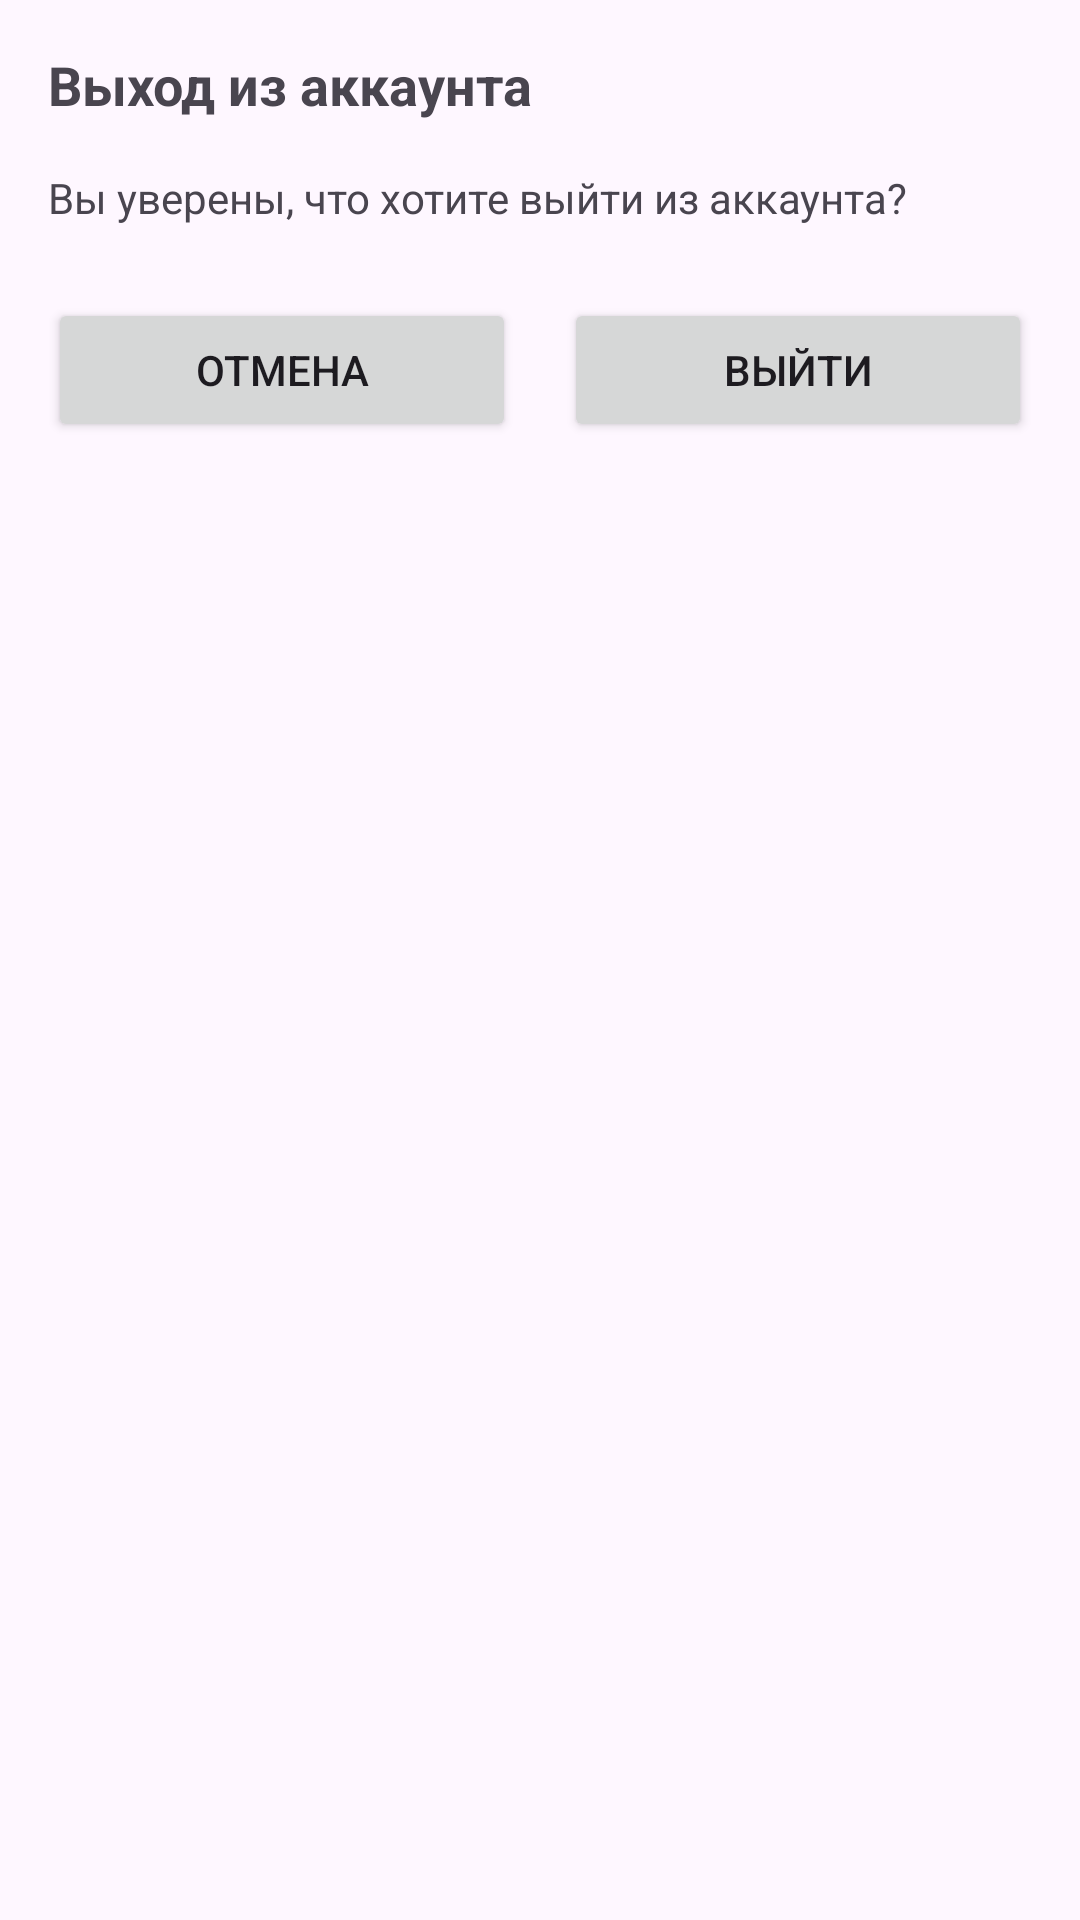

Layout XML and referenced resources for this Android screen:
<!-- AndroidManifest.xml: application theme Theme.NeWork -->
<!-- res/layout/dialog_confirm_logout.xml -->
<?xml version="1.0" encoding="utf-8"?>
<LinearLayout xmlns:android="http://schemas.android.com/apk/res/android"
    android:layout_width="match_parent"
    android:layout_height="wrap_content"
    android:orientation="vertical"
    android:padding="16dp">

    <TextView
        android:layout_width="match_parent"
        android:layout_height="wrap_content"
        android:text="Выход из аккаунта"
        android:textSize="18sp"
        android:textStyle="bold"
        android:layout_marginBottom="16dp" />

    <TextView
        android:layout_width="match_parent"
        android:layout_height="wrap_content"
        android:text="Вы уверены, что хотите выйти из аккаунта?"
        android:layout_marginBottom="24dp" />

    <LinearLayout
        android:layout_width="match_parent"
        android:layout_height="wrap_content"
        android:orientation="horizontal">

        <Button
            android:id="@+id/cancelButton"
            android:layout_width="0dp"
            android:layout_height="wrap_content"
            android:layout_weight="1"
            android:layout_marginEnd="8dp"
            android:text="Отмена" />

        <Button
            android:id="@+id/confirmButton"
            android:layout_width="0dp"
            android:layout_height="wrap_content"
            android:layout_weight="1"
            android:layout_marginStart="8dp"
            android:text="Выйти" />

    </LinearLayout>

</LinearLayout>
<!-- resources referenced by this layout -->
<resources>
  <style name="Theme.NeWork" parent="Theme.Material3.DayNight">
          <item name="colorPrimary">@color/purple_500</item>
          <item name="colorPrimaryVariant">@color/purple_700</item>
          <item name="colorOnPrimary">@color/white</item>
          <item name="colorSecondary">@color/teal_200</item>
          <item name="colorSecondaryVariant">@color/teal_700</item>
          <item name="colorOnSecondary">@color/black</item>
  
          <item name="android:statusBarColor">?attr/colorPrimaryVariant</item>
  
          <item name="windowActionBar">false</item>
          <item name="windowNoTitle">true</item>
      </style>
  <color name="purple_500">#FF6200EE</color>
  <color name="purple_700">#FF3700B3</color>
  <color name="white">#FFFFFFFF</color>
  <color name="teal_200">#FF03DAC5</color>
  <color name="teal_700">#FF018786</color>
  <color name="black">#FF000000</color>
</resources>
